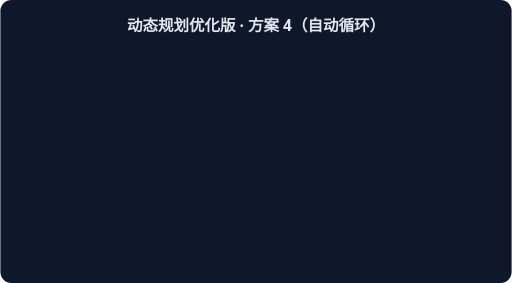
t = 0.00 s
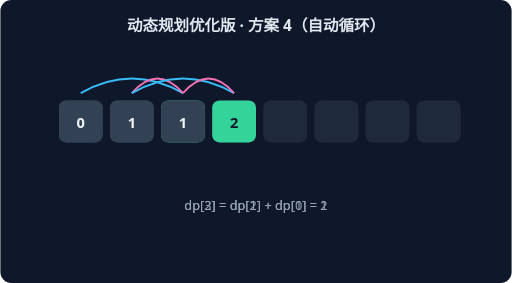
t = 1.15 s
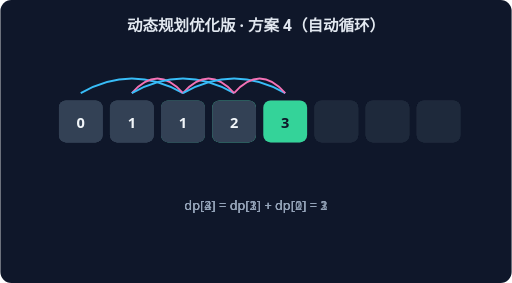
t = 2.30 s
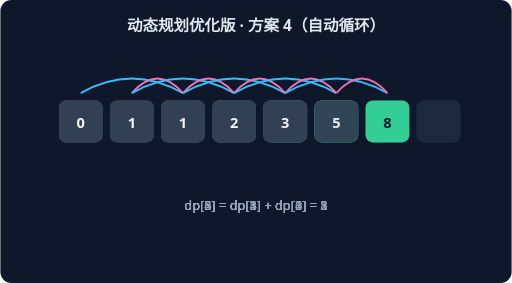
t = 3.46 s
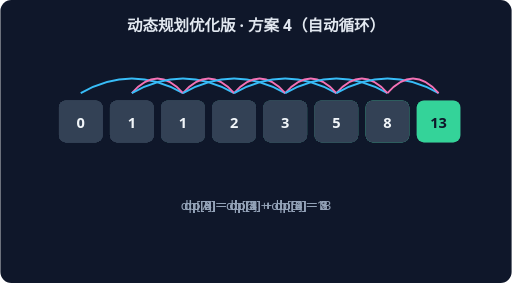
t = 4.61 s
t = 5.76 s: frame unchanged from t = 4.61 s, image omitted

The animated SVG that drew these frames (rendered in a browser with its animation timeline set to each time). Animation: 6 CSS @keyframes rules; one cycle of 5.76 s.

<svg xmlns="http://www.w3.org/2000/svg" width="560" height="310" viewBox="0 0 560 310" font-family="system-ui,sans-serif">
<rect width="560" height="310" rx="12" fill="#0F172A"/>
<text x="280" y="34" text-anchor="middle" fill="#E2E8F0" font-size="17" font-weight="600">动态规划优化版 · 方案 4（自动循环）</text>
<g style="animation:dp2 1.7600000000000002s linear 0.0s 1 both">
<rect x="64" y="110" width="48" height="46" rx="8" fill="#334155"/>
<text x="88" y="140" text-anchor="middle" fill="#F1F5F9" font-size="16" font-weight="700">0</text>
<rect x="120" y="110" width="48" height="46" rx="8" fill="#334155"/>
<text x="144" y="140" text-anchor="middle" fill="#F1F5F9" font-size="16" font-weight="700">1</text>
<rect x="176" y="110" width="48" height="46" rx="8" fill="#34D399"/>
<text x="200" y="140" text-anchor="middle" fill="#0F172A" font-size="16" font-weight="700">1</text>
<rect x="232" y="110" width="48" height="46" rx="8" fill="#1E293B"/>
<rect x="288" y="110" width="48" height="46" rx="8" fill="#1E293B"/>
<rect x="344" y="110" width="48" height="46" rx="8" fill="#1E293B"/>
<rect x="400" y="110" width="48" height="46" rx="8" fill="#1E293B"/>
<rect x="456" y="110" width="48" height="46" rx="8" fill="#1E293B"/>
<path d="M 88 102 Q 144 70 200 102" stroke="#38BDF8" fill="none" stroke-width="2"/>
<path d="M 144 102 Q 172 70 200 102" stroke="#F472B6" fill="none" stroke-width="2"/>
<text x="280" y="230" text-anchor="middle" fill="#94A3B8" font-size="14">dp[2] = dp[1] + dp[0] = 1</text>
</g>
<g style="animation:dp3 1.7600000000000002s linear 0.8s 1 both">
<rect x="64" y="110" width="48" height="46" rx="8" fill="#334155"/>
<text x="88" y="140" text-anchor="middle" fill="#F1F5F9" font-size="16" font-weight="700">0</text>
<rect x="120" y="110" width="48" height="46" rx="8" fill="#334155"/>
<text x="144" y="140" text-anchor="middle" fill="#F1F5F9" font-size="16" font-weight="700">1</text>
<rect x="176" y="110" width="48" height="46" rx="8" fill="#334155"/>
<text x="200" y="140" text-anchor="middle" fill="#F1F5F9" font-size="16" font-weight="700">1</text>
<rect x="232" y="110" width="48" height="46" rx="8" fill="#34D399"/>
<text x="256" y="140" text-anchor="middle" fill="#0F172A" font-size="16" font-weight="700">2</text>
<rect x="288" y="110" width="48" height="46" rx="8" fill="#1E293B"/>
<rect x="344" y="110" width="48" height="46" rx="8" fill="#1E293B"/>
<rect x="400" y="110" width="48" height="46" rx="8" fill="#1E293B"/>
<rect x="456" y="110" width="48" height="46" rx="8" fill="#1E293B"/>
<path d="M 144 102 Q 200 70 256 102" stroke="#38BDF8" fill="none" stroke-width="2"/>
<path d="M 200 102 Q 228 70 256 102" stroke="#F472B6" fill="none" stroke-width="2"/>
<text x="280" y="230" text-anchor="middle" fill="#94A3B8" font-size="14">dp[3] = dp[2] + dp[1] = 2</text>
</g>
<g style="animation:dp4 1.7600000000000002s linear 1.6s 1 both">
<rect x="64" y="110" width="48" height="46" rx="8" fill="#334155"/>
<text x="88" y="140" text-anchor="middle" fill="#F1F5F9" font-size="16" font-weight="700">0</text>
<rect x="120" y="110" width="48" height="46" rx="8" fill="#334155"/>
<text x="144" y="140" text-anchor="middle" fill="#F1F5F9" font-size="16" font-weight="700">1</text>
<rect x="176" y="110" width="48" height="46" rx="8" fill="#334155"/>
<text x="200" y="140" text-anchor="middle" fill="#F1F5F9" font-size="16" font-weight="700">1</text>
<rect x="232" y="110" width="48" height="46" rx="8" fill="#334155"/>
<text x="256" y="140" text-anchor="middle" fill="#F1F5F9" font-size="16" font-weight="700">2</text>
<rect x="288" y="110" width="48" height="46" rx="8" fill="#34D399"/>
<text x="312" y="140" text-anchor="middle" fill="#0F172A" font-size="16" font-weight="700">3</text>
<rect x="344" y="110" width="48" height="46" rx="8" fill="#1E293B"/>
<rect x="400" y="110" width="48" height="46" rx="8" fill="#1E293B"/>
<rect x="456" y="110" width="48" height="46" rx="8" fill="#1E293B"/>
<path d="M 200 102 Q 256 70 312 102" stroke="#38BDF8" fill="none" stroke-width="2"/>
<path d="M 256 102 Q 284 70 312 102" stroke="#F472B6" fill="none" stroke-width="2"/>
<text x="280" y="230" text-anchor="middle" fill="#94A3B8" font-size="14">dp[4] = dp[3] + dp[2] = 3</text>
</g>
<g style="animation:dp5 1.7600000000000002s linear 2.4000000000000004s 1 both">
<rect x="64" y="110" width="48" height="46" rx="8" fill="#334155"/>
<text x="88" y="140" text-anchor="middle" fill="#F1F5F9" font-size="16" font-weight="700">0</text>
<rect x="120" y="110" width="48" height="46" rx="8" fill="#334155"/>
<text x="144" y="140" text-anchor="middle" fill="#F1F5F9" font-size="16" font-weight="700">1</text>
<rect x="176" y="110" width="48" height="46" rx="8" fill="#334155"/>
<text x="200" y="140" text-anchor="middle" fill="#F1F5F9" font-size="16" font-weight="700">1</text>
<rect x="232" y="110" width="48" height="46" rx="8" fill="#334155"/>
<text x="256" y="140" text-anchor="middle" fill="#F1F5F9" font-size="16" font-weight="700">2</text>
<rect x="288" y="110" width="48" height="46" rx="8" fill="#334155"/>
<text x="312" y="140" text-anchor="middle" fill="#F1F5F9" font-size="16" font-weight="700">3</text>
<rect x="344" y="110" width="48" height="46" rx="8" fill="#34D399"/>
<text x="368" y="140" text-anchor="middle" fill="#0F172A" font-size="16" font-weight="700">5</text>
<rect x="400" y="110" width="48" height="46" rx="8" fill="#1E293B"/>
<rect x="456" y="110" width="48" height="46" rx="8" fill="#1E293B"/>
<path d="M 256 102 Q 312 70 368 102" stroke="#38BDF8" fill="none" stroke-width="2"/>
<path d="M 312 102 Q 340 70 368 102" stroke="#F472B6" fill="none" stroke-width="2"/>
<text x="280" y="230" text-anchor="middle" fill="#94A3B8" font-size="14">dp[5] = dp[4] + dp[3] = 5</text>
</g>
<g style="animation:dp6 1.7600000000000002s linear 3.2s 1 both">
<rect x="64" y="110" width="48" height="46" rx="8" fill="#334155"/>
<text x="88" y="140" text-anchor="middle" fill="#F1F5F9" font-size="16" font-weight="700">0</text>
<rect x="120" y="110" width="48" height="46" rx="8" fill="#334155"/>
<text x="144" y="140" text-anchor="middle" fill="#F1F5F9" font-size="16" font-weight="700">1</text>
<rect x="176" y="110" width="48" height="46" rx="8" fill="#334155"/>
<text x="200" y="140" text-anchor="middle" fill="#F1F5F9" font-size="16" font-weight="700">1</text>
<rect x="232" y="110" width="48" height="46" rx="8" fill="#334155"/>
<text x="256" y="140" text-anchor="middle" fill="#F1F5F9" font-size="16" font-weight="700">2</text>
<rect x="288" y="110" width="48" height="46" rx="8" fill="#334155"/>
<text x="312" y="140" text-anchor="middle" fill="#F1F5F9" font-size="16" font-weight="700">3</text>
<rect x="344" y="110" width="48" height="46" rx="8" fill="#334155"/>
<text x="368" y="140" text-anchor="middle" fill="#F1F5F9" font-size="16" font-weight="700">5</text>
<rect x="400" y="110" width="48" height="46" rx="8" fill="#34D399"/>
<text x="424" y="140" text-anchor="middle" fill="#0F172A" font-size="16" font-weight="700">8</text>
<rect x="456" y="110" width="48" height="46" rx="8" fill="#1E293B"/>
<path d="M 312 102 Q 368 70 424 102" stroke="#38BDF8" fill="none" stroke-width="2"/>
<path d="M 368 102 Q 396 70 424 102" stroke="#F472B6" fill="none" stroke-width="2"/>
<text x="280" y="230" text-anchor="middle" fill="#94A3B8" font-size="14">dp[6] = dp[5] + dp[4] = 8</text>
</g>
<g style="animation:dp7 1.7600000000000002s linear 4.0s 1 both">
<rect x="64" y="110" width="48" height="46" rx="8" fill="#334155"/>
<text x="88" y="140" text-anchor="middle" fill="#F1F5F9" font-size="16" font-weight="700">0</text>
<rect x="120" y="110" width="48" height="46" rx="8" fill="#334155"/>
<text x="144" y="140" text-anchor="middle" fill="#F1F5F9" font-size="16" font-weight="700">1</text>
<rect x="176" y="110" width="48" height="46" rx="8" fill="#334155"/>
<text x="200" y="140" text-anchor="middle" fill="#F1F5F9" font-size="16" font-weight="700">1</text>
<rect x="232" y="110" width="48" height="46" rx="8" fill="#334155"/>
<text x="256" y="140" text-anchor="middle" fill="#F1F5F9" font-size="16" font-weight="700">2</text>
<rect x="288" y="110" width="48" height="46" rx="8" fill="#334155"/>
<text x="312" y="140" text-anchor="middle" fill="#F1F5F9" font-size="16" font-weight="700">3</text>
<rect x="344" y="110" width="48" height="46" rx="8" fill="#334155"/>
<text x="368" y="140" text-anchor="middle" fill="#F1F5F9" font-size="16" font-weight="700">5</text>
<rect x="400" y="110" width="48" height="46" rx="8" fill="#334155"/>
<text x="424" y="140" text-anchor="middle" fill="#F1F5F9" font-size="16" font-weight="700">8</text>
<rect x="456" y="110" width="48" height="46" rx="8" fill="#34D399"/>
<text x="480" y="140" text-anchor="middle" fill="#0F172A" font-size="16" font-weight="700">13</text>
<path d="M 368 102 Q 424 70 480 102" stroke="#38BDF8" fill="none" stroke-width="2"/>
<path d="M 424 102 Q 452 70 480 102" stroke="#F472B6" fill="none" stroke-width="2"/>
<text x="280" y="230" text-anchor="middle" fill="#94A3B8" font-size="14">dp[7] = dp[6] + dp[5] = 13</text>
</g>
<style>
.dp2{opacity:0} @keyframes dp2{0%{opacity:0}15%{opacity:1}80%{opacity:1}100%{opacity:1}}
.dp3{opacity:0} @keyframes dp3{0%{opacity:0}15%{opacity:1}80%{opacity:1}100%{opacity:1}}
.dp4{opacity:0} @keyframes dp4{0%{opacity:0}15%{opacity:1}80%{opacity:1}100%{opacity:1}}
.dp5{opacity:0} @keyframes dp5{0%{opacity:0}15%{opacity:1}80%{opacity:1}100%{opacity:1}}
.dp6{opacity:0} @keyframes dp6{0%{opacity:0}15%{opacity:1}80%{opacity:1}100%{opacity:1}}
.dp7{opacity:0} @keyframes dp7{0%{opacity:0}15%{opacity:1}80%{opacity:1}100%{opacity:1}}
</style></svg>
